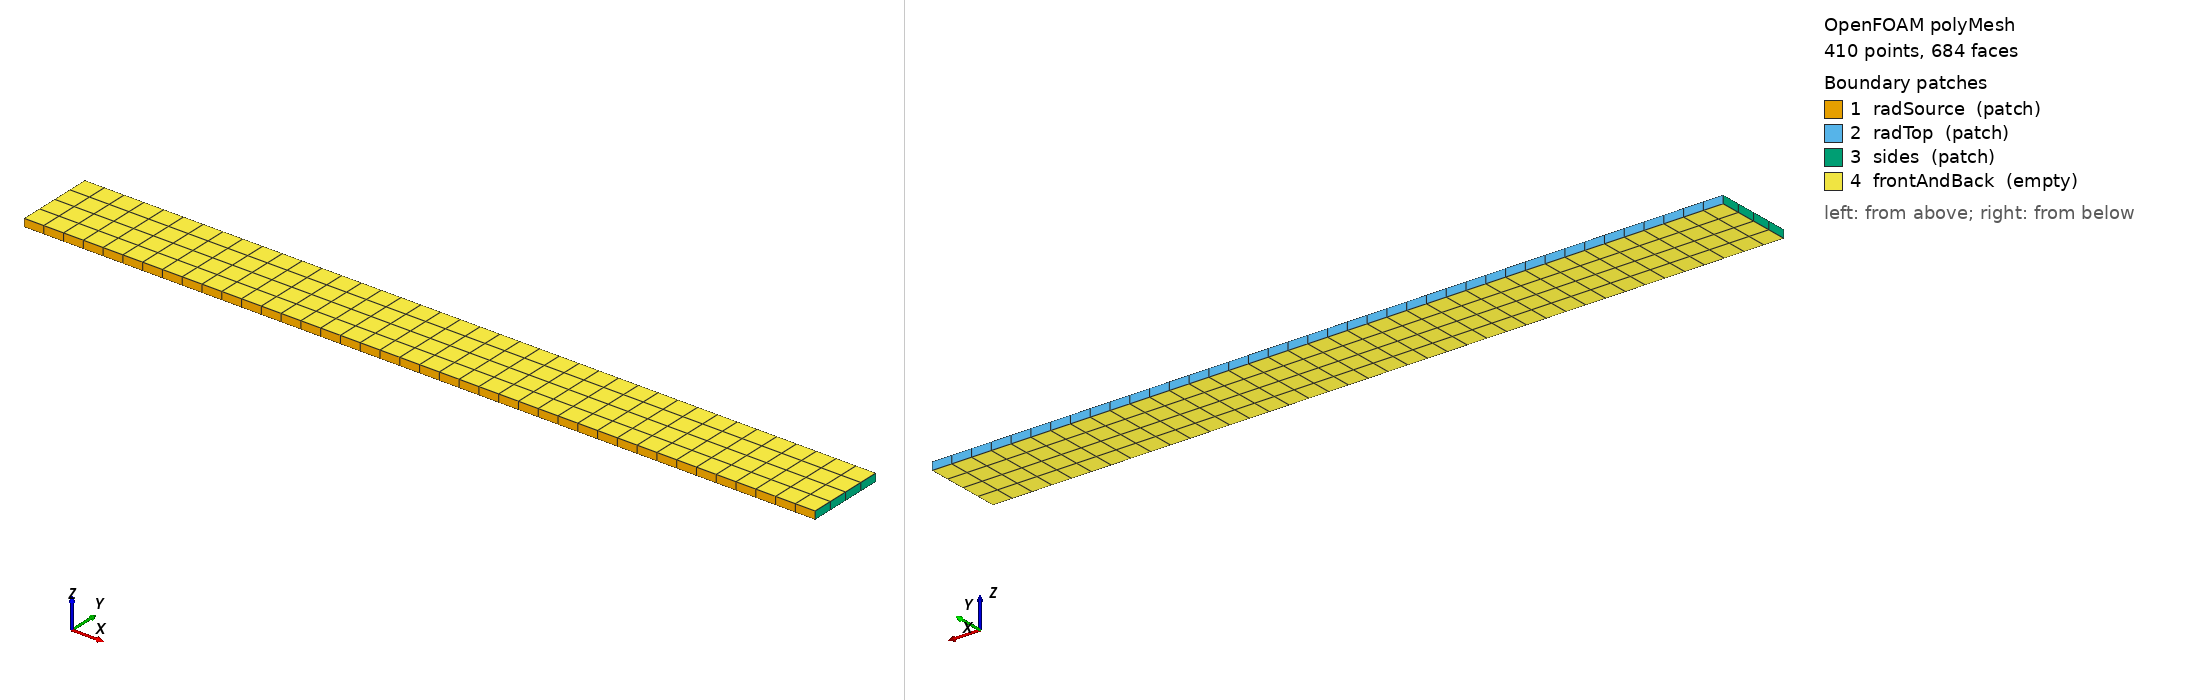

OpenFOAM case: the committed polyMesh, 410 points, 684 faces. Boundary patches (legend numbers): 1 radSource (patch), 2 radTop (patch), 3 sides (patch), 4 frontAndBack (empty). Left view from above one corner, right view from below the opposite corner. Boundary conditions: 0 field file(s) under 0/; 0 of 4 drawn patches have an entry in a shipped field file.

=== constant/polyMesh/boundary ===
/*--------------------------------*- C++ -*----------------------------------*\
  =========                 |
  \\      /  F ield         | OpenFOAM: The Open Source CFD Toolbox
   \\    /   O peration     | Website:  https://openfoam.org
    \\  /    A nd           | Version:  13
     \\/     M anipulation  |
\*---------------------------------------------------------------------------*/
FoamFile
{
    format      ascii;
    class       polyBoundaryMesh;
    location    "constant/polyMesh";
    object      boundary;
}
// * * * * * * * * * * * * * * * * * * * * * * * * * * * * * * * * * * * * * //

4
(
    radSource
    {
        type            patch;
        nFaces          40;
        startFace       276;
    }
    radTop
    {
        type            patch;
        nFaces          40;
        startFace       316;
    }
    sides
    {
        type            patch;
        nFaces          8;
        startFace       356;
    }
    frontAndBack
    {
        type            empty;
        inGroups        List<word> 1(empty);
        nFaces          320;
        startFace       364;
    }
)

// ************************************************************************* //


Also in the case, not shown: constant/polyMesh/faces (numeric list); constant/polyMesh/neighbour (numeric list); constant/polyMesh/owner (numeric list); constant/polyMesh/points (numeric list).
